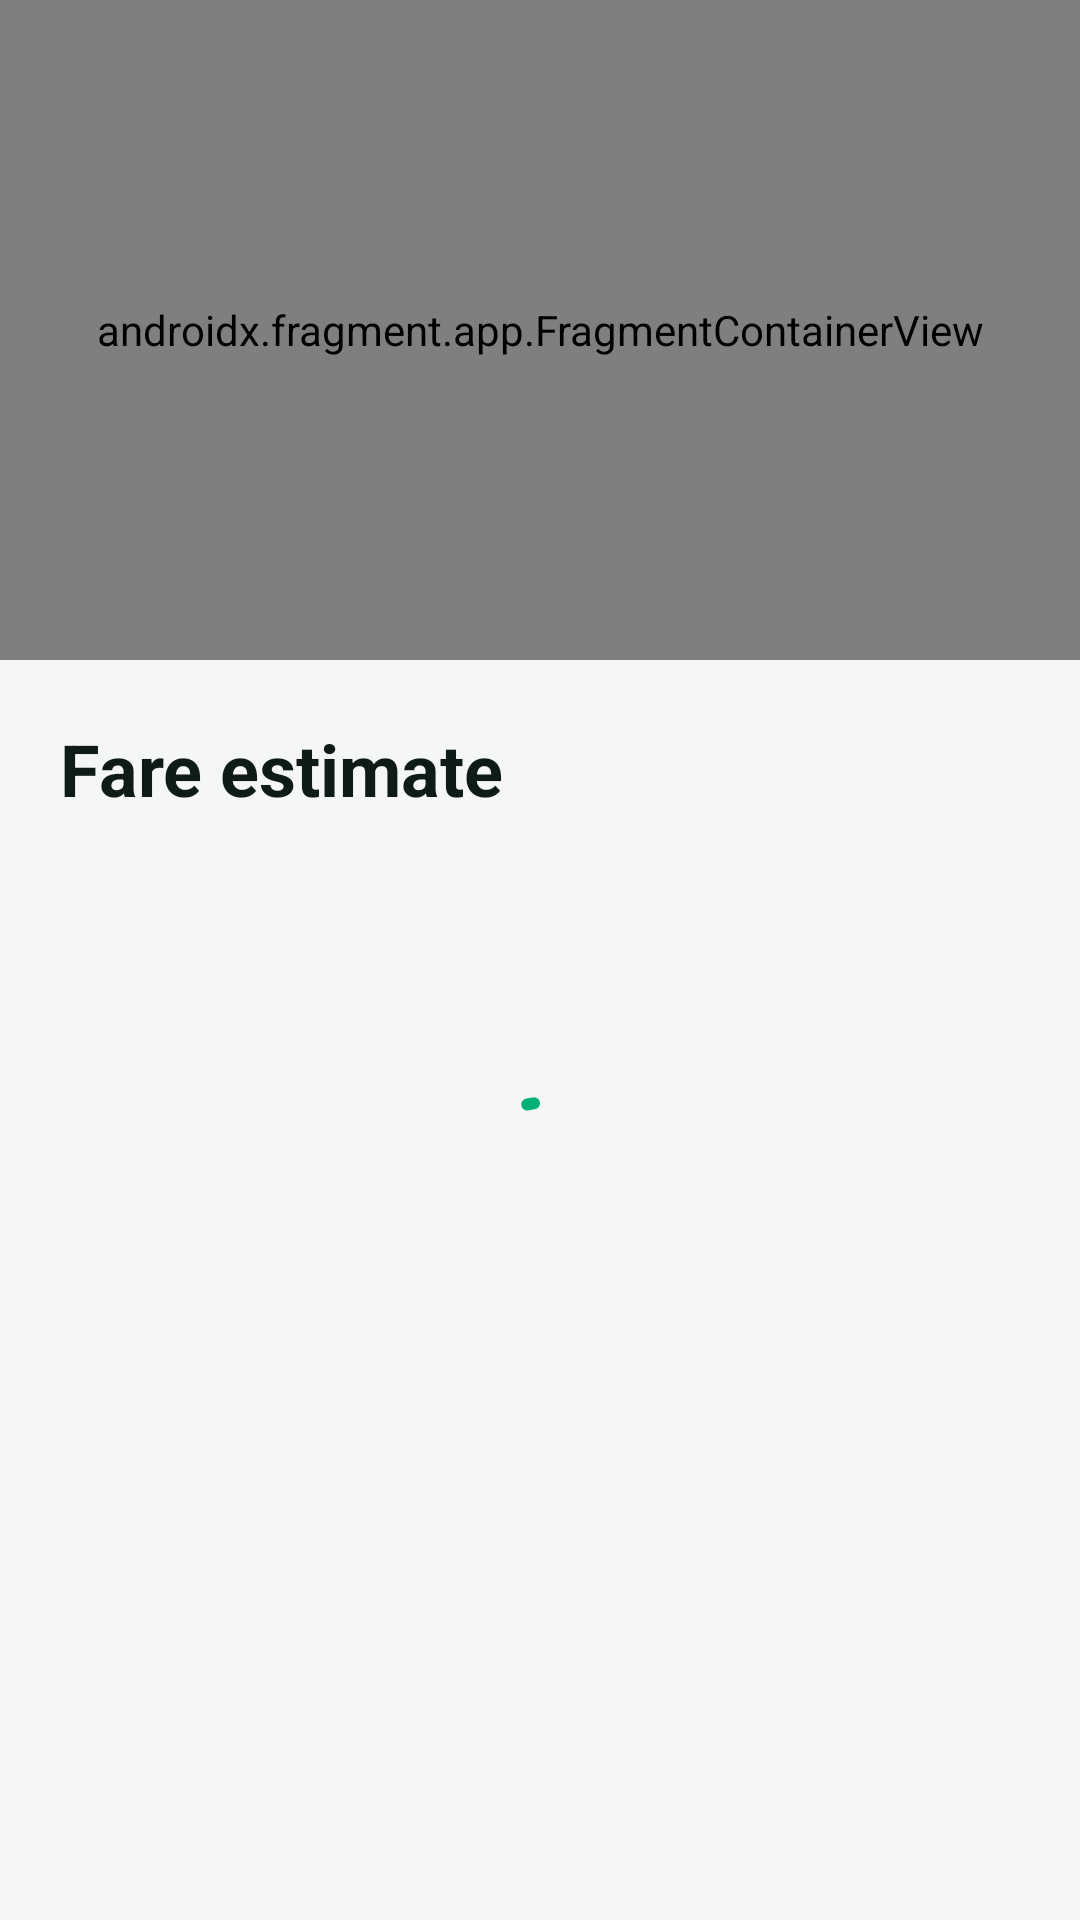

Write the Android layout XML for this screen, with the resource values it uses.
<!-- AndroidManifest.xml: application theme Theme.Efast -->
<!-- res/layout/activity_fare_quote.xml -->
<?xml version="1.0" encoding="utf-8"?>
<LinearLayout xmlns:android="http://schemas.android.com/apk/res/android"
    xmlns:app="http://schemas.android.com/apk/res-auto"
    android:id="@+id/main"
    android:layout_width="match_parent"
    android:layout_height="match_parent"
    android:background="@color/efast_surface"
    android:orientation="vertical">

    
    <androidx.fragment.app.FragmentContainerView
        android:id="@+id/fareMap"
        android:name="com.google.android.gms.maps.SupportMapFragment"
        android:layout_width="match_parent"
        android:layout_height="220dp" />

    <LinearLayout
        android:layout_width="match_parent"
        android:layout_height="match_parent"
        android:orientation="vertical"
        android:padding="20dp">

        <TextView
            android:layout_width="wrap_content"
            android:layout_height="wrap_content"
            android:text="@string/fare_title"
            android:textColor="@color/efast_ink"
            android:textSize="24sp"
            android:textStyle="bold" />

        <TextView
            android:id="@+id/routeLabel"
            android:layout_width="match_parent"
            android:layout_height="wrap_content"
            android:layout_marginTop="6dp"
            android:textColor="@color/efast_muted"
            android:textSize="15sp" />

        <TextView
            android:id="@+id/distanceLabel"
            android:layout_width="match_parent"
            android:layout_height="wrap_content"
            android:layout_marginTop="4dp"
            android:textColor="@color/efast_muted"
            android:textSize="14sp" />

        
        <TextView
            android:id="@+id/co2Label"
            android:layout_width="match_parent"
            android:layout_height="wrap_content"
            android:layout_marginTop="4dp"
            android:textColor="@color/efast_green_dark"
            android:textSize="14sp"
            android:visibility="gone" />

        <com.google.android.material.progressindicator.CircularProgressIndicator
            android:id="@+id/progress"
            android:layout_width="wrap_content"
            android:layout_height="wrap_content"
            android:layout_gravity="center_horizontal"
            android:layout_marginTop="40dp"
            android:indeterminate="true" />

        <com.google.android.material.card.MaterialCardView
            android:id="@+id/fareCard"
            android:layout_width="match_parent"
            android:layout_height="wrap_content"
            android:layout_marginTop="16dp"
            android:visibility="gone"
            app:cardBackgroundColor="@color/white"
            app:cardCornerRadius="16dp"
            app:cardElevation="2dp"
            app:strokeWidth="0dp">

            <LinearLayout
                android:layout_width="match_parent"
                android:layout_height="wrap_content"
                android:orientation="vertical"
                android:padding="20dp">

                
                <LinearLayout
                    android:id="@+id/offerBlock"
                    android:layout_width="match_parent"
                    android:layout_height="wrap_content"
                    android:orientation="vertical"
                    android:visibility="gone">

                    <TextView
                        android:id="@+id/standardFareText"
                        android:layout_width="wrap_content"
                        android:layout_height="wrap_content"
                        android:textColor="@color/efast_muted"
                        android:textSize="16sp" />

                    <TextView
                        android:id="@+id/offerPriceText"
                        android:layout_width="wrap_content"
                        android:layout_height="wrap_content"
                        android:layout_marginTop="2dp"
                        android:textColor="@color/efast_green"
                        android:textSize="32sp"
                        android:textStyle="bold" />

                    <TextView
                        android:id="@+id/offerLabelText"
                        android:layout_width="wrap_content"
                        android:layout_height="wrap_content"
                        android:layout_marginTop="4dp"
                        android:background="@color/efast_green_light"
                        android:paddingHorizontal="10dp"
                        android:paddingVertical="4dp"
                        android:textColor="@color/efast_green_dark"
                        android:textSize="14sp"
                        android:textStyle="bold" />

                    <TextView
                        android:id="@+id/offerNoteText"
                        android:layout_width="match_parent"
                        android:layout_height="wrap_content"
                        android:layout_marginTop="8dp"
                        android:textColor="@color/efast_muted"
                        android:textSize="12sp" />

                    <View
                        android:layout_width="match_parent"
                        android:layout_height="1dp"
                        android:layout_marginVertical="14dp"
                        android:background="@color/efast_outline" />
                </LinearLayout>

                
                <LinearLayout
                    android:layout_width="match_parent"
                    android:layout_height="wrap_content"
                    android:orientation="horizontal">

                    <TextView
                        android:id="@+id/baseFareLabel"
                        android:layout_width="0dp"
                        android:layout_height="wrap_content"
                        android:layout_weight="1"
                        android:textColor="@color/efast_ink"
                        android:textSize="15sp" />

                    <TextView
                        android:id="@+id/baseFareValue"
                        android:layout_width="wrap_content"
                        android:layout_height="wrap_content"
                        android:textColor="@color/efast_ink"
                        android:textSize="15sp" />
                </LinearLayout>

                
                <LinearLayout
                    android:layout_width="match_parent"
                    android:layout_height="wrap_content"
                    android:layout_marginTop="10dp"
                    android:orientation="horizontal">

                    <TextView
                        android:layout_width="0dp"
                        android:layout_height="wrap_content"
                        android:layout_weight="1"
                        android:text="@string/fare_gst"
                        android:textColor="@color/efast_muted"
                        android:textSize="15sp" />

                    <TextView
                        android:id="@+id/gstValue"
                        android:layout_width="wrap_content"
                        android:layout_height="wrap_content"
                        android:textColor="@color/efast_muted"
                        android:textSize="15sp" />
                </LinearLayout>

                
                <View
                    android:layout_width="match_parent"
                    android:layout_height="1dp"
                    android:layout_marginVertical="14dp"
                    android:background="@color/efast_outline" />

                
                <LinearLayout
                    android:layout_width="match_parent"
                    android:layout_height="wrap_content"
                    android:orientation="horizontal">

                    <TextView
                        android:layout_width="0dp"
                        android:layout_height="wrap_content"
                        android:layout_weight="1"
                        android:text="@string/fare_total"
                        android:textColor="@color/efast_ink"
                        android:textSize="17sp"
                        android:textStyle="bold" />

                    <TextView
                        android:id="@+id/totalValue"
                        android:layout_width="wrap_content"
                        android:layout_height="wrap_content"
                        android:textColor="@color/efast_green"
                        android:textSize="17sp"
                        android:textStyle="bold" />
                </LinearLayout>
            </LinearLayout>
        </com.google.android.material.card.MaterialCardView>

        <Space
            android:layout_width="match_parent"
            android:layout_height="0dp"
            android:layout_weight="1" />

        <com.google.android.material.button.MaterialButton
            android:id="@+id/bookButton"
            android:layout_width="match_parent"
            android:layout_height="56dp"
            android:text="@string/action_book"
            android:textSize="16sp"
            android:visibility="gone"
            app:cornerRadius="14dp" />
    </LinearLayout>
</LinearLayout>
<!-- resources referenced by this layout -->
<resources>
  <color name="efast_green">#00B074</color>
  <color name="efast_green_dark">#00875A</color>
  <color name="efast_green_light">#D9F5EA</color>
  <color name="efast_ink">#0E1B17</color>
  <color name="efast_muted">#5E6B66</color>
  <color name="efast_outline">#D5DEDA</color>
  <color name="efast_surface">#F4F7F5</color>
  <color name="white">#FFFFFFFF</color>
  <string name="action_book">Book EFast</string>
  <string name="fare_gst">GST (5%%)</string>
  <string name="fare_title">Fare estimate</string>
  <string name="fare_total">Total</string>
  <style name="Theme.Efast" parent="Base.Theme.Efast" />
  <style name="Base.Theme.Efast" parent="Theme.Material3.DayNight.NoActionBar">
          <item name="colorPrimary">@color/efast_green</item>
          <item name="colorOnPrimary">@color/efast_on_green</item>
          <item name="colorPrimaryContainer">@color/efast_green_light</item>
          <item name="colorOnPrimaryContainer">@color/efast_ink</item>
          <item name="colorSecondary">@color/efast_ink</item>
          <item name="colorOnSecondary">@color/white</item>
          <item name="colorOutline">@color/efast_outline</item>
          <item name="android:colorBackground">@color/efast_surface</item>
          <item name="colorSurface">@color/white</item>
          <item name="colorOnSurface">@color/efast_ink</item>
      </style>
  <color name="efast_on_green">#FFFFFFFF</color>
</resources>
